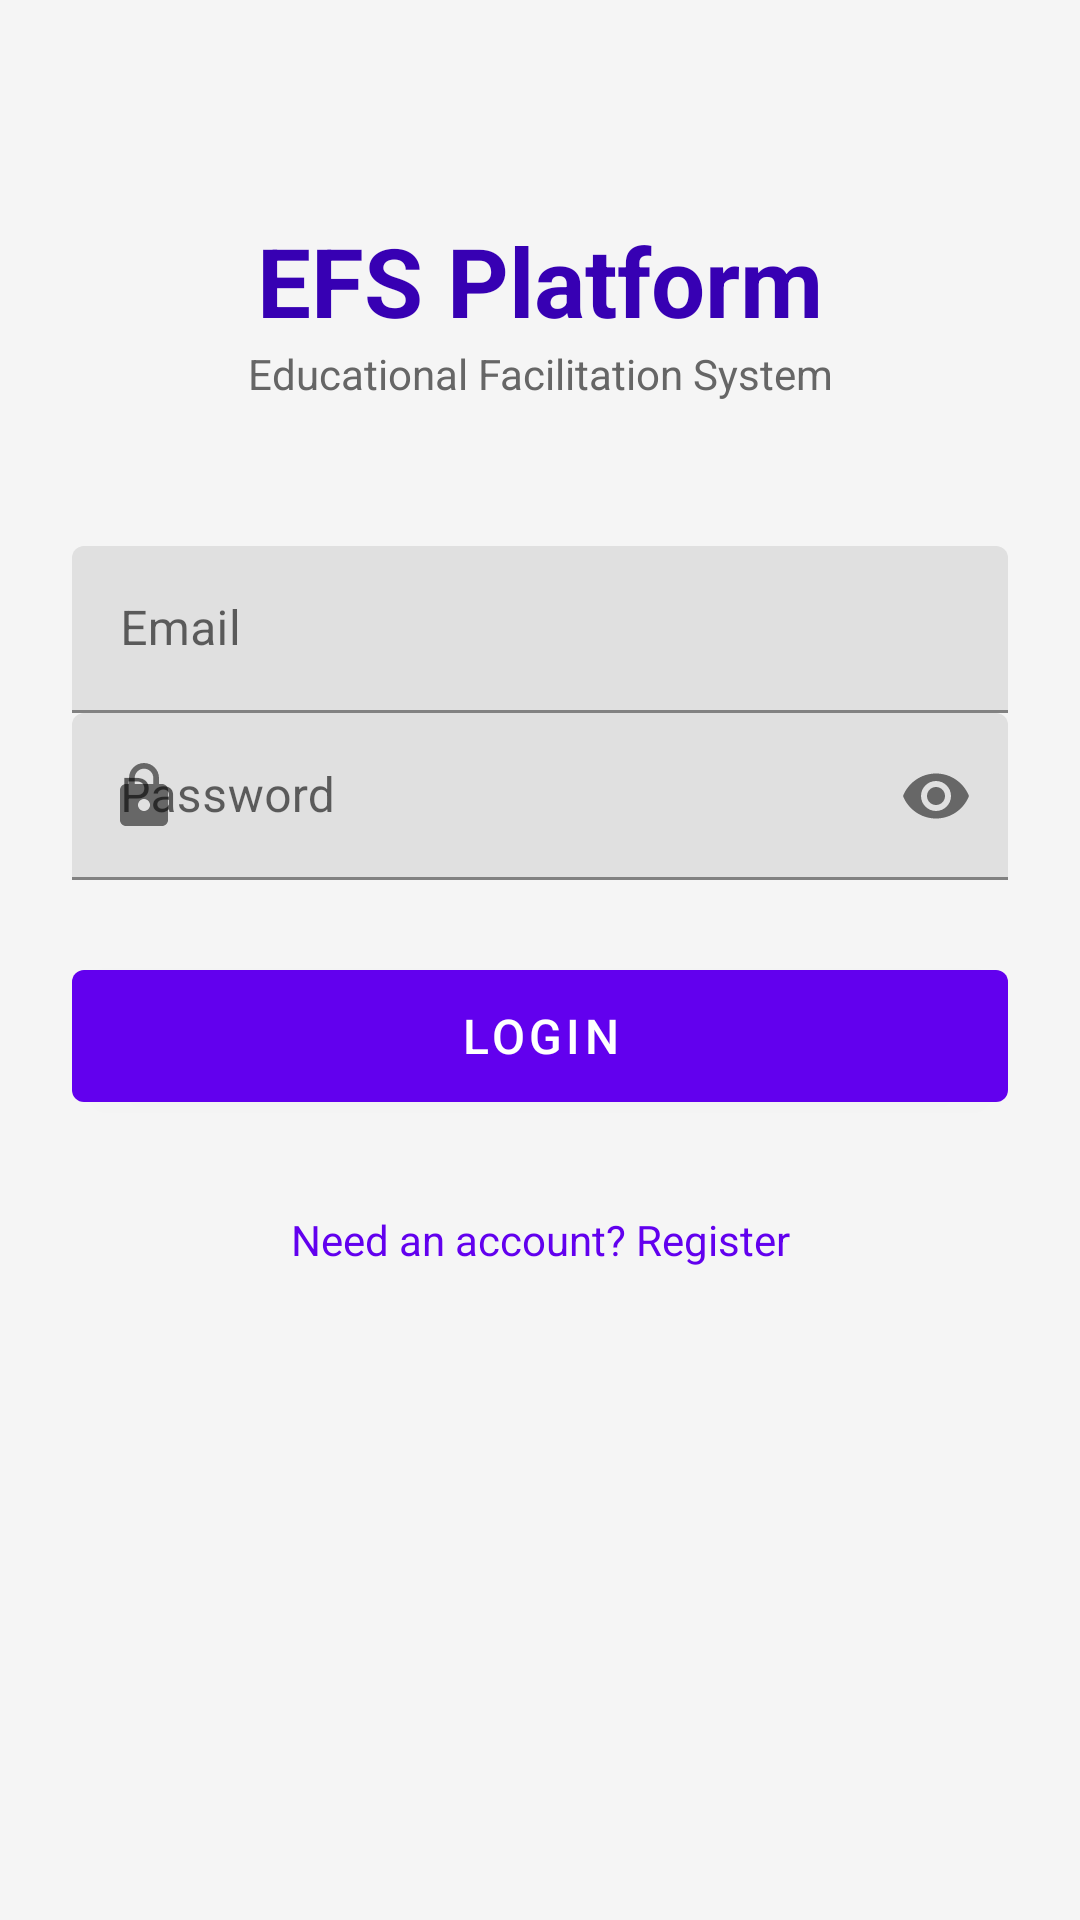

Produce the Android XML layout that renders to this screen, including the resource entries it uses.
<!-- AndroidManifest.xml: application theme Theme.EFSPlatform -->
<!-- res/layout/activity_login.xml -->
<?xml version="1.0" encoding="utf-8"?>
<ScrollView xmlns:android="http://schemas.android.com/apk/res/android"
    xmlns:app="http://schemas.android.com/apk/res-auto"
    android:layout_width="match_parent"
    android:layout_height="match_parent"
    android:background="@color/gray_light"
    android:fillViewport="true">

    <LinearLayout
        android:layout_width="match_parent"
        android:layout_height="wrap_content"
        android:orientation="vertical"
        android:padding="24dp">

        <TextView
            android:layout_width="match_parent"
            android:layout_height="wrap_content"
            android:text="EFS Platform"
            android:textSize="32sp"
            android:textStyle="bold"
            android:textColor="@color/purple_700"
            android:gravity="center"
            android:layout_marginTop="48dp" />

        <TextView
            android:layout_width="match_parent"
            android:layout_height="wrap_content"
            android:text="Educational Facilitation System"
            android:textSize="14sp"
            android:textColor="@color/gray_dark"
            android:gravity="center"
            android:layout_marginBottom="48dp" />

        <com.google.android.material.textfield.TextInputLayout
            android:layout_width="match_parent"
            android:layout_height="wrap_content"
            android:hint="Email"
            app:startIconDrawable="@drawable/ic_email">

            <com.google.android.material.textfield.TextInputEditText
                android:id="@+id/etEmail"
                android:layout_width="match_parent"
                android:layout_height="wrap_content"
                android:inputType="textEmailAddress" />
        </com.google.android.material.textfield.TextInputLayout>

        <com.google.android.material.textfield.TextInputLayout
            android:id="@+id/tilSid"
            android:layout_width="match_parent"
            android:layout_height="wrap_content"
            android:hint="Student ID"
            android:visibility="gone"
            app:startIconDrawable="@drawable/ic_user">

            <com.google.android.material.textfield.TextInputEditText
                android:id="@+id/etSid"
                android:layout_width="match_parent"
                android:layout_height="wrap_content" />
        </com.google.android.material.textfield.TextInputLayout>

        <com.google.android.material.textfield.TextInputLayout
            android:layout_width="match_parent"
            android:layout_height="wrap_content"
            android:hint="Password"
            app:passwordToggleEnabled="true"
            app:startIconDrawable="@drawable/ic_lock">

            <com.google.android.material.textfield.TextInputEditText
                android:id="@+id/etPassword"
                android:layout_width="match_parent"
                android:layout_height="wrap_content"
                android:inputType="textPassword" />
        </com.google.android.material.textfield.TextInputLayout>

        <com.google.android.material.textfield.TextInputLayout
            android:id="@+id/tilConfirmPassword"
            android:layout_width="match_parent"
            android:layout_height="wrap_content"
            android:hint="Confirm Password"
            android:visibility="gone"
            app:passwordToggleEnabled="true"
            app:startIconDrawable="@drawable/ic_lock">

            <com.google.android.material.textfield.TextInputEditText
                android:id="@+id/etConfirmPassword"
                android:layout_width="match_parent"
                android:layout_height="wrap_content"
                android:inputType="textPassword" />
        </com.google.android.material.textfield.TextInputLayout>

        <Button
            android:id="@+id/btnUploadPhoto"
            android:layout_width="match_parent"
            android:layout_height="wrap_content"
            android:text="Upload Student Card"
            android:visibility="gone"
            style="@style/Widget.Material3.Button.OutlinedButton" />

        <TextView
            android:id="@+id/tvPhotoStatus"
            android:layout_width="match_parent"
            android:layout_height="wrap_content"
            android:textSize="12sp"
            android:textColor="@color/green"
            android:visibility="gone"
            android:layout_marginTop="8dp" />

        <ProgressBar
            android:id="@+id/progressBar"
            android:layout_width="wrap_content"
            android:layout_height="wrap_content"
            android:layout_gravity="center"
            android:layout_marginTop="16dp"
            android:visibility="gone" />

        <com.google.android.material.button.MaterialButton
            android:id="@+id/btnSubmit"
            android:layout_width="match_parent"
            android:layout_height="56dp"
            android:text="Login"
            android:textSize="16sp"
            android:layout_marginTop="24dp" />

        <com.google.android.material.button.MaterialButton
            android:id="@+id/btnToggleMode"
            android:layout_width="match_parent"
            android:layout_height="wrap_content"
            android:text="Need an account? Register"
            android:textSize="14sp"
            style="@style/Widget.Material3.Button.TextButton"
            android:layout_marginTop="16dp" />

    </LinearLayout>
</ScrollView>
<!-- resources referenced by this layout -->
<resources>
  <color name="gray_dark">#666666</color>
  <color name="gray_light">#F5F5F5</color>
  <color name="green">#52C41A</color>
  <color name="purple_700">#FF3700B3</color>
  <!-- drawable ic_lock (drawable) -->
  <vector xmlns:android="http://schemas.android.com/apk/res/android"
      android:width="24dp"
      android:height="24dp"
      android:viewportWidth="24"
      android:viewportHeight="24">
      <path
          android:fillColor="#FF000000"
          android:pathData="M18,8h-1L17,6c0,-2.76 -2.24,-5 -5,-5S7,3.24,7,6v2L6,8c-1.1,0 -2,0.9 -2,2v10c0,1.1 0.9,2 2,2h12c1.1,0 2,-0.9 2,-2L20,10c0,-1.1 -0.9,-2 -2,-2zM12,17c-1.1,0 -2,-0.9 -2,-2s0.9,-2 2,-2 2,0.9 2,2 -0.9,2 -2,2zM15.1,8L8.9,8L8.9,6c0,-1.71 1.39,-3.1 3.1,-3.1 1.71,0 3.1,1.39 3.1,3.1v2z"/>
  </vector>
  <style name="Theme.EFSPlatform" parent="Theme.MaterialComponents.DayNight.NoActionBar">
          <item name="colorPrimary">@color/purple_500</item>
          <item name="colorPrimaryVariant">@color/purple_700</item>
          <item name="colorOnPrimary">@color/white</item>
          <item name="colorSecondary">@color/teal_200</item>
          <item name="colorSecondaryVariant">@color/teal_700</item>
          <item name="colorOnSecondary">@color/black</item>
          <item name="android:statusBarColor">@color/purple_700</item>
      </style>
  <color name="purple_500">#FF6200EE</color>
  <color name="white">#FFFFFFFF</color>
  <color name="teal_200">#FF03DAC5</color>
  <color name="teal_700">#FF018786</color>
  <color name="black">#FF000000</color>
</resources>
